Run: headless pygame with SDL's dummy video driver; simulated clock (each Clock.tick advances the game by its frame time, no real sleeping); random seed 0; keys injected as events and as key.get_pressed() state; no mouse input.
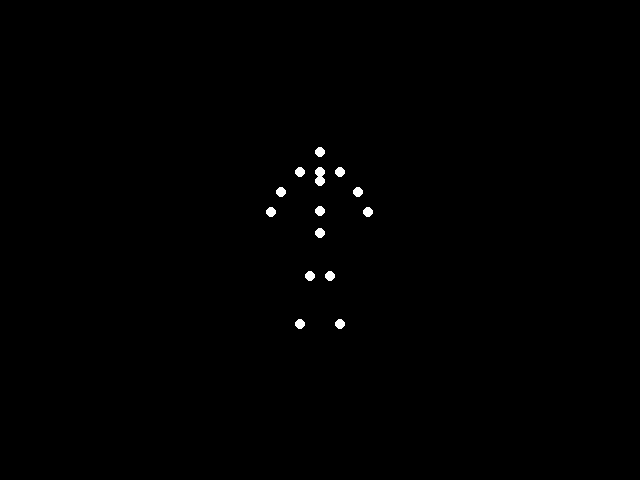
Frame 1 of 4 · flips 1–60 · no input
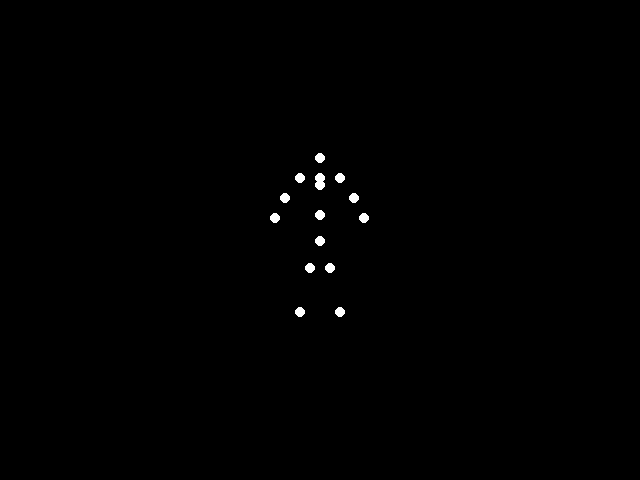
Frame 2 of 4 · flips 61–180 · tapped SPACE, RETURN · held RIGHT (→), D
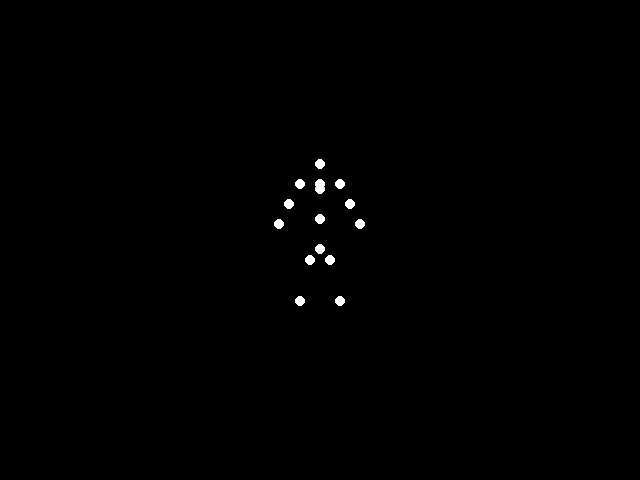
Frame 3 of 4 · flips 181–300 · held DOWN (↓), S
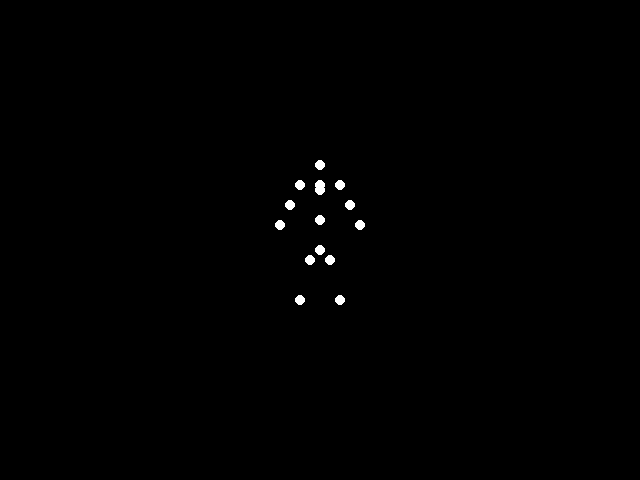
Frame 4 of 4 · flips 301–420 · held LEFT (←), A, UP (↑), W

The pygame program that drew these frames:


"""
This program creates a point‐light stimulus animation of a “sad woman with light weight” sitting down.
It uses exactly 15 white point-lights on a black background to represent key joints of the body.
The animation smoothly interpolates from an upright (standing) posture to a sitting posture
that reflects a slight slump (a “sad” gesture) and biomechanically plausible motion.
Run with: python3 point_light_sitting.py
"""

import pygame
import sys

# Initialize pygame
pygame.init()

# Screen dimensions and settings.
WIDTH, HEIGHT = 640, 480
screen = pygame.display.set_mode((WIDTH, HEIGHT))
pygame.display.set_caption("Point-Light Biological Motion - Sitting Down")

clock = pygame.time.Clock()
FPS = 60

# Define the 15 joint positions for the standing (upright) posture.
# Each coordinate is a tuple (x, y); y increases downward.
standing_coords = [
    (320, 150),  # 0: Head
    (320, 170),  # 1: Neck
    (300, 170),  # 2: Left Shoulder
    (340, 170),  # 3: Right Shoulder
    (280, 190),  # 4: Left Elbow
    (360, 190),  # 5: Right Elbow
    (270, 210),  # 6: Left Hand
    (370, 210),  # 7: Right Hand
    (320, 180),  # 8: Chest (upper torso)
    (320, 210),  # 9: Abdomen (lower torso)
    (320, 230),  # 10: Pelvis (hip center)
    (310, 280),  # 11: Left Knee
    (330, 280),  # 12: Right Knee
    (300, 330),  # 13: Left Foot
    (340, 330)   # 14: Right Foot
]

# Define the 15 joint positions for the sitting posture.
# This posture shows a slumped, “sad” gesture. Note that the legs are bent and drawn upward.
sitting_coords = [
    (320, 165),  # 0: Head drops slightly
    (320, 185),  # 1: Neck
    (300, 185),  # 2: Left Shoulder (slumps a bit)
    (340, 185),  # 3: Right Shoulder
    (290, 205),  # 4: Left Elbow (a little forward)
    (350, 205),  # 5: Right Elbow
    (280, 225),  # 6: Left Hand
    (360, 225),  # 7: Right Hand
    (320, 190),  # 8: Chest (slightly raised compared to abdomen)
    (320, 220),  # 9: Abdomen
    (320, 250),  # 10: Pelvis moves down as if lowering into the chair
    (310, 260),  # 11: Left Knee raised (bent)
    (330, 260),  # 12: Right Knee raised
    (300, 300),  # 13: Left Foot (moved upward)
    (340, 300)   # 14: Right Foot
]

# Duration of the sitting down transition (in seconds)
transition_duration = 5.0

# Total time including a pause at the end (seconds)
total_duration = transition_duration + 1.0

# Function to interpolate between start and end coordinates.
def interpolate(pt_start, pt_end, t):
    # t is a parameter from 0 (start) to 1 (end)
    x = pt_start[0] + (pt_end[0] - pt_start[0]) * t
    y = pt_start[1] + (pt_end[1] - pt_start[1]) * t
    return (x, y)

# Main loop variables
running = True
start_ticks = pygame.time.get_ticks()  # in milliseconds

while running:
    # Handle events (like quitting)
    for event in pygame.event.get():
        if event.type == pygame.QUIT:
            running = False

    # Compute elapsed time in seconds
    elapsed = (pygame.time.get_ticks() - start_ticks) / 1000.0

    # Compute the interpolation parameter t.
    # During the transition duration, t goes from 0 to 1.
    if elapsed < transition_duration:
        t = elapsed / transition_duration
    else:
        t = 1.0  # Hold the sitting posture once the transition is complete

    # Clear the screen with black.
    screen.fill((0, 0, 0))

    # For each joint, compute the current position and draw a white circle.
    for i in range(15):
        start_pt = standing_coords[i]
        end_pt = sitting_coords[i]
        current_pt = interpolate(start_pt, end_pt, t)
        # Draw a circle at the current position.
        pygame.draw.circle(screen, (255, 255, 255), (int(current_pt[0]), int(current_pt[1])), 5)

    # Update the display.
    pygame.display.flip()

    # Cap the frame rate.
    clock.tick(FPS)

    # Optionally, stop the program after a full cycle (transition + pause)
    if elapsed > total_duration:
        running = False

pygame.quit()
sys.exit()
